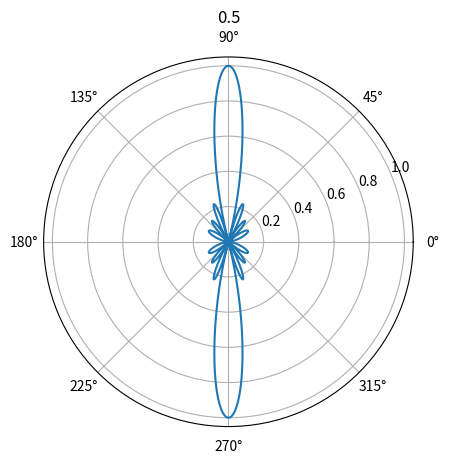
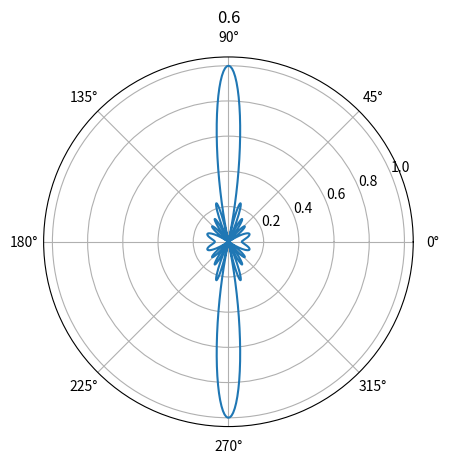
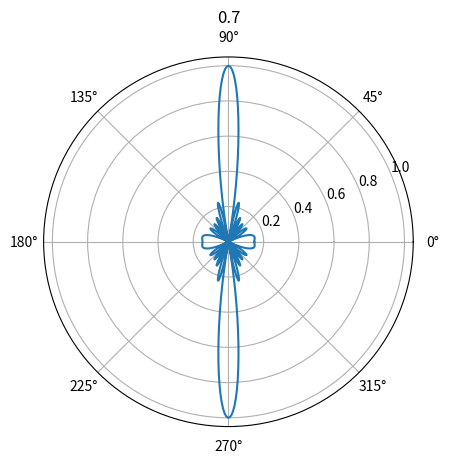
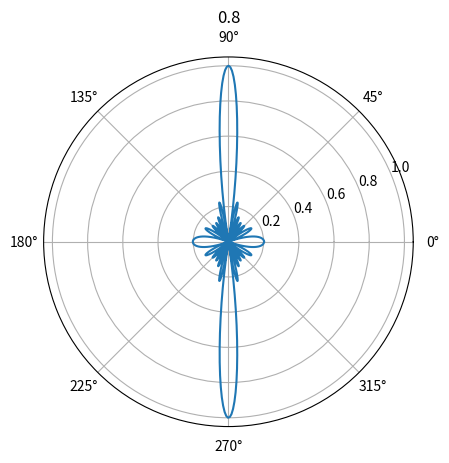
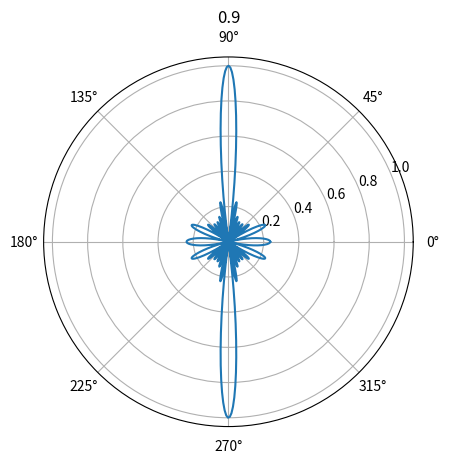
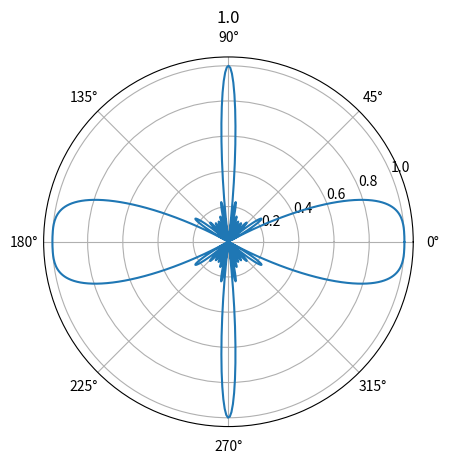

Here is the Python script that generated these plots, in order:
# -*- coding: utf-8 -*-
"""
Created on Sat Oct 12 12:24:59 2024

[redacted]
"""

import  numpy as np
from    matplotlib import pyplot as plt

N = 8      #天线数量

theta = np.arange(0.000001,2*np.pi-0.0000001,0.01)

d_vs_lambda = 0.5

psi = 2 * np.pi * d_vs_lambda * np.cos(theta)

r = np.abs(np.sin(N * psi/2)/np.sin(psi/2))/N

plt.figure()
plt.polar(theta,r)
plt.title("0.5")
plt.show()


d_vs_lambda = 0.6

psi = 2 * np.pi * d_vs_lambda * np.cos(theta)

r = np.abs(np.sin(N * psi/2)/np.sin(psi/2))/N

plt.figure()
plt.polar(theta,r)
plt.title("0.6")
plt.show()

d_vs_lambda = 0.7

psi = 2 * np.pi * d_vs_lambda * np.cos(theta)

r = np.abs(np.sin(N * psi/2)/np.sin(psi/2))/N

plt.figure()
plt.polar(theta,r)
plt.title("0.7")
plt.show()



d_vs_lambda = 0.8

psi = 2 * np.pi * d_vs_lambda * np.cos(theta)

r = np.abs(np.sin(N * psi/2)/np.sin(psi/2))/N

plt.figure()
plt.polar(theta,r)
plt.title("0.8")
plt.show()



d_vs_lambda = 0.9

psi = 2 * np.pi * d_vs_lambda * np.cos(theta)

r = np.abs(np.sin(N * psi/2)/np.sin(psi/2))/N

plt.figure()
plt.polar(theta,r)
plt.title("0.9")
plt.show()


d_vs_lambda = 1.0

psi = 2 * np.pi * d_vs_lambda * np.cos(theta)

r = np.abs(np.sin(N * psi/2)/np.sin(psi/2))/N

plt.figure()
plt.polar(theta,r)
plt.title("1.0")
plt.show()